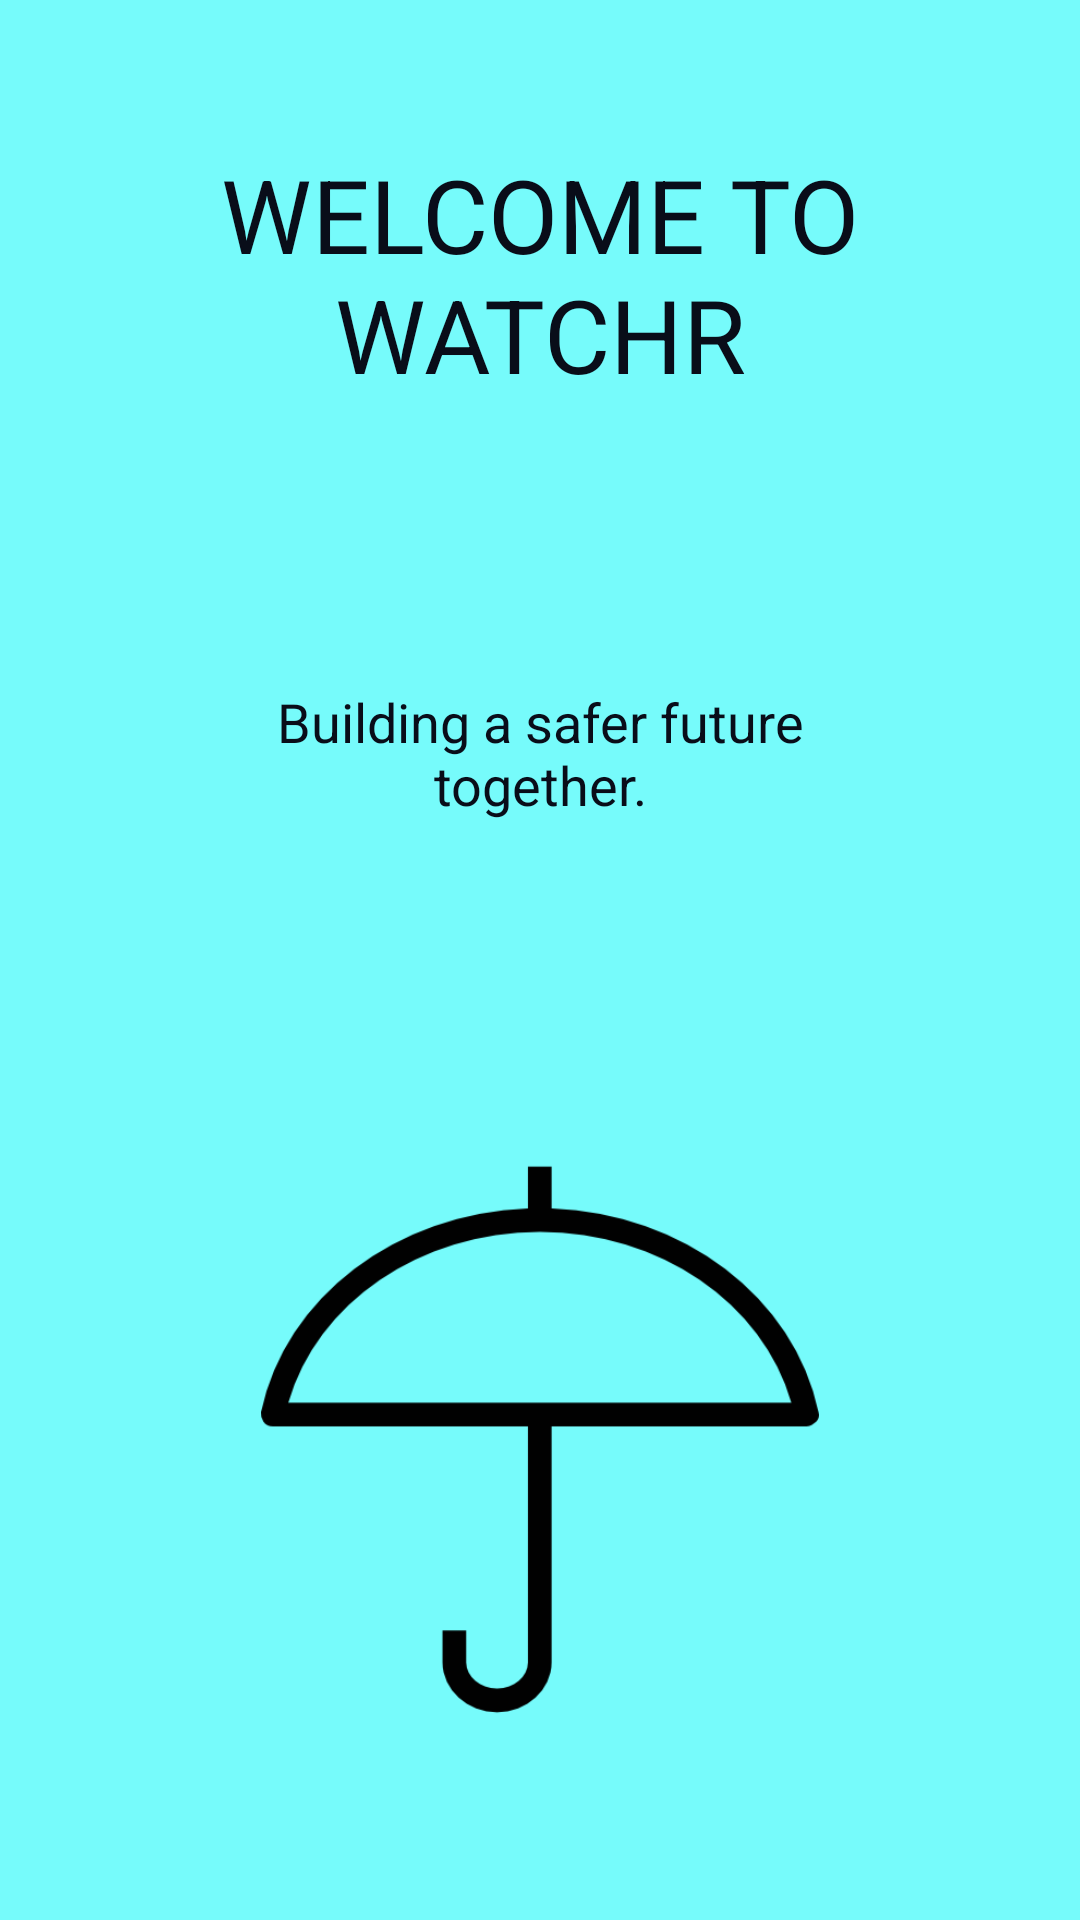

Produce the Android XML layout that renders to this screen, including the resource entries it uses.
<!-- AndroidManifest.xml: application theme AppTheme -->
<!-- res/layout/intro_frag_three.xml -->
<?xml version="1.0" encoding="utf-8"?>
<LinearLayout xmlns:android="http://schemas.android.com/apk/res/android"
    android:id="@+id/main"
    android:layout_width="match_parent"
    android:layout_height="match_parent"
    android:layout_weight="10"
    android:background="#76FBFB"
    android:orientation="vertical">

    <TextView
        android:layout_width="wrap_content"
        android:layout_height="0dp"
        android:layout_gravity="center"
        android:layout_weight="2"
        android:gravity="center"
        android:paddingLeft="32dp"
        android:paddingRight="32dp"
        android:text="WELCOME TO WATCHR"
        android:textColor="#090D19"
        android:textSize="34sp" />

    <TextView
        android:layout_width="wrap_content"
        android:layout_height="0dp"
        android:layout_gravity="center"
        android:layout_weight="1.5"
        android:gravity="center"
        android:paddingLeft="64dp"
        android:paddingRight="64dp"
        android:text="Building a safer future together."
        android:textColor="#090D19"
        android:textSize="18sp" />

    <LinearLayout
        android:layout_width="fill_parent"
        android:layout_height="0dp"
        android:layout_weight="3.5"
        android:gravity="center"
        android:orientation="vertical">

        <ImageView
            android:layout_width="218dp"
            android:layout_height="201dp"
            android:layout_gravity="center"
            android:paddingLeft="16dp"
            android:paddingRight="16dp"
            android:src="@drawable/weather" />

    </LinearLayout>

</LinearLayout>
<!-- resources referenced by this layout -->
<resources>
  <!-- drawable weather: png bitmap (drawable, 5839 bytes) -->
  <style name="AppTheme" parent="Theme.AppCompat.Light.NoActionBar">
          
          <item name="colorPrimary">@color/colorPrimary</item>
          <item name="android:statusBarColor">@android:color/transparent</item>
          <item name="colorPrimaryDark">@color/colorPrimaryDark</item>
          <item name="colorAccent">@color/colorAccent</item>
      </style>
  <color name="colorPrimary">#76FBFB</color>
  <color name="colorPrimaryDark">#24EAEA</color>
  <color name="colorAccent">#84A8FC</color>
</resources>
